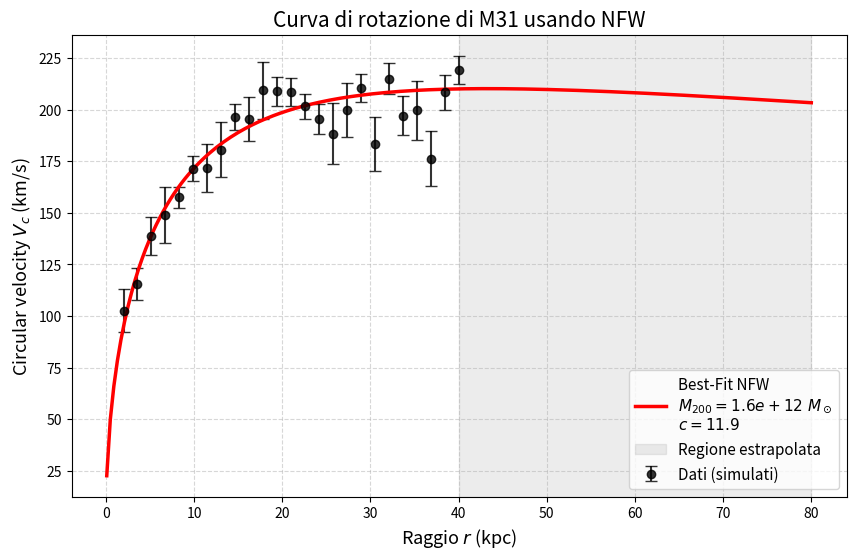

Here is the Python script that generated this plot:
import numpy as np
import matplotlib.pyplot as plt
from scipy.optimize import curve_fit

def circular_velocity_NFW(r, M_200, c):
    """ Restituisce la velocità di rotazione di un alone di DM, assumendo un profilo di densità NFW. 
    r: array di numpy con i valori dei raggi (in kpc)
    M_200: Massa viriale (in Masse Solari)
    c: Parametro di concentrazione """
    
    # Costanti fisiche
    G = 4.3009e-6           # in kpc/M_sun * (km/s)^2
    H_0 = 70.0 / 1000.0     # H_0 in km/s/kpc

    # Densità critica dell'Universo (M_sun / kpc^3)
    rho_c = 3 * (H_0**2) / (8 * np.pi * G)

    # Scrivo r_200 in funzione di M_200
    r_200 = ((3 * M_200) / (4 * np.pi * 200 * rho_c))**(1/3)
    
    # Scrivo il raggio di scala a in funzione di r_200 e della concentarzione c
    a = r_200 / c

    # Calcolo M(r) come integrale della densità NFW (la soluzione è analitica).
    # Per comododità la scrivo in funzione di M_200.

    def f(x):
        # Per comodità definisco questa fuznione per il calcolo di M(r).
        return np.log(1 + x) - (x / (1 + x))

    M_r = M_200 * (f(r / a) / f(c))

    # Calcolo la circular velocity
    v_c = np.sqrt(G * M_r / r)
    return v_c

def generazione_dati(M_200_true=1.5e12, c_true=12.0, r_min=2, r_max=40, n_punti=25, seed=100):
    """ Genera dei dati simulati dell'osservazione della velocità di rotazione di una galassia, assumendo un profilo di densità NFW. 
    I valori true sono quelli stimati per Andromeda.
    In output restituisce tre array: il primo contiene i raggi a cui sono effettuate le osservazioni, il secondo le velocità misurate e
    il terzo l'errore sulle velocità. """

    np.random.seed(seed)

    # Array contenete i raggi a cui vengono effettuate le osservazioni.
    r_obs = np.linspace(r_min, r_max, n_punti)

    # Velocità teoriche utilizzando la fuznione circular_velocity_NFW definita in precedenza.
    v_th = circular_velocity_NFW(r_obs, M_200_true, c_true)

    # Simulazione degli errori strumentali casuali tra 5 e 15 
    err_v = np.random.uniform(5, 15, size=n_punti)

    # Errori statistici
    v_noise = np.random.normal(loc=0.0, scale=err_v, size=n_punti)

    # Velocità misurate    
    v_obs = v_th + v_noise

    return r_obs, v_obs, err_v

# Generazione dati
r_obs, v_obs, err_v = generazione_dati()

# Fit dei parametri M_200 e c usando la funzione curve_fit (minimi quadrati pesati)
punto_iniziale = [1e11, 10.0]
best_par, cov_matrix = curve_fit(circular_velocity_NFW, r_obs, v_obs, p0=punto_iniziale, sigma=err_v, absolute_sigma=True)

# "Spacchetto" i parametri sfruttando la sintassi Python
M_200_best, c_best = best_par

# Prendo l'errore sui parametri come radici quadrate degli elementi diagonali della matrice di covarianza
err_M_200, err_c = np.sqrt(np.diag(cov_matrix))

print("Parametri stimati")
print(f"M_200 best-fit: ( {M_200_best:.2e} ± {err_M_200:.2e} ) M_sun")
print(f"Concentrazione best-fit: ( {c_best:.2f} ± {err_c:.2f} )")

# Grafici

r_model = np.linspace(0.1, 80, 200)
v_model = circular_velocity_NFW(r_model, M_200_best, c_best)

plt.figure(figsize=(10, 6))

# Plot dei dati con errori
plt.errorbar(r_obs, v_obs, yerr=err_v, fmt='ko', capsize=4, elinewidth=1.5, alpha=0.8, label='Dati (simulati)')

# Plot della curva teorica
plt.plot(r_model, v_model, 'r-', linewidth=2.5, label=f'Best-Fit NFW\n$M_{{200}} = {M_200_best:.1e}\ M_\odot$\n$c = {c_best:.1f}$')

plt.axvspan(40, 80, color='gray', alpha=0.15, label='Regione estrapolata')

plt.xlabel('Raggio $r$ (kpc)', fontsize=13)
plt.ylabel('Circular velocity $V_c$ (km/s)', fontsize=13)
plt.title('Curva di rotazione di M31 usando NFW', fontsize=15)
plt.legend(loc='lower right', fontsize=11)
plt.grid(True, linestyle='--', alpha=0.5)

plt.show()
